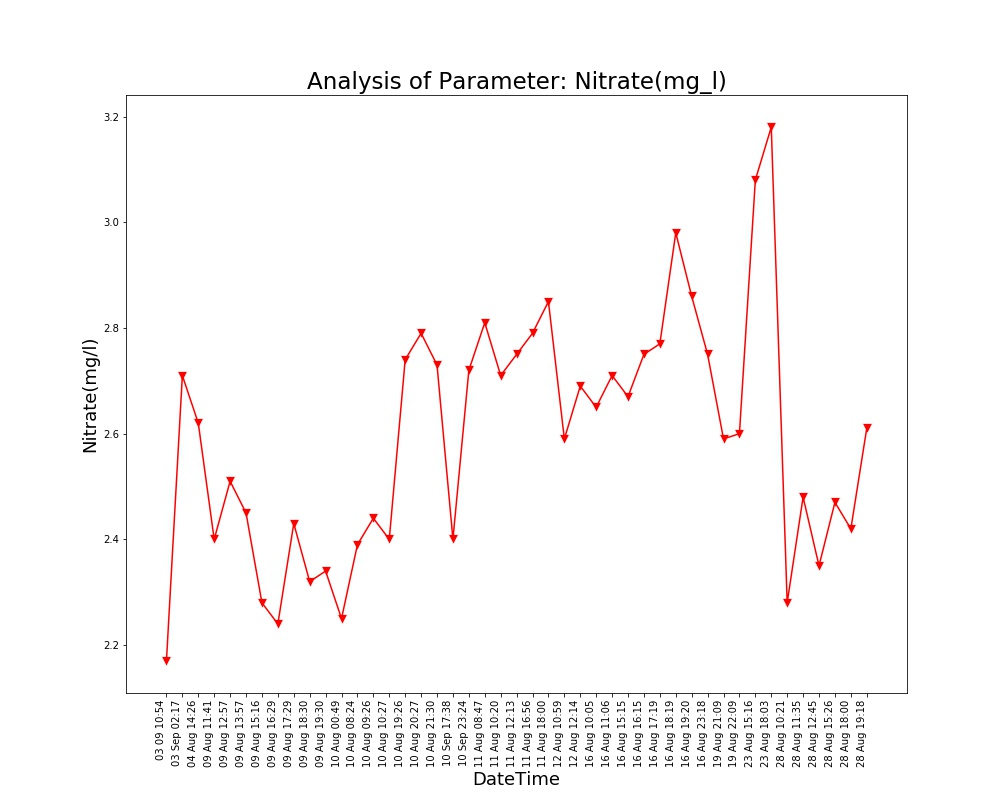

Source data for this figure (header and first rows):
Unnamed: 0, DateTime, Date, Time, Nitrate(mg/l)
0.0, 04 Aug 14:26, 04 Aug 2021, 14:26:24, 2.62
1.0, 09 Aug 11:41, 09 Aug 2021, 11:41:48, 2.4
2.0, 09 Aug 12:57, 09 Aug 2021, 12:57:04, 2.51
3.0, 09 Aug 13:57, 09 Aug 2021, 13:57:19, 2.45
4.0, 09 Aug 15:16, 09 Aug 2021, 15:16:19, 2.28
5.0, 09 Aug 16:29, 09 Aug 2021, 16:29:24, 2.24
6.0, 09 Aug 17:29, 09 Aug 2021, 17:29:51, 2.43
7.0, 09 Aug 18:30, 09 Aug 2021, 18:30:16, 2.32
8.0, 09 Aug 19:30, 09 Aug 2021, 19:30:40, 2.34
9.0, 10 Aug 00:49, 10 Aug 2021, 00:49:39, 2.25
10.0, 10 Aug 08:24, 10 Aug 2021, 08:24:01, 2.39
11.0, 10 Aug 09:26, 10 Aug 2021, 09:26:56, 2.44
12.0, 10 Aug 10:27, 10 Aug 2021, 10:27:28, 2.4
13.0, 10 Aug 19:26, 10 Aug 2021, 19:26:33, 2.74
14.0, 10 Aug 20:27, 10 Aug 2021, 20:27:03, 2.79
15.0, 10 Aug 21:30, 10 Aug 2021, 21:30:23, 2.73
16.0, 11 Aug 08:47, 11 Aug 2021, 08:47:06, 2.81
17.0, 11 Aug 10:20, 11 Aug 2021, 10:20:04, 2.71
18.0, 11 Aug 12:13, 11 Aug 2021, 12:13:36, 2.75
19.0, 11 Aug 16:56, 11 Aug 2021, 16:56:21, 2.79
20.0, 11 Aug 18:00, 11 Aug 2021, 18:00:02, 2.85
21.0, 12 Aug 10:59, 12 Aug 2021, 10:59:37, 2.59
22.0, 12 Aug 12:14, 12 Aug 2021, 12:14:31, 2.69
23.0, 16 Aug 10:05, 16 Aug 2021, 10:05:25, 2.65
24.0, 16 Aug 11:06, 16 Aug 2021, 11:06:03, 2.71
25.0, 16 Aug 15:15, 16 Aug 2021, 15:15:28, 2.67
26.0, 16 Aug 16:15, 16 Aug 2021, 16:15:54, 2.75
27.0, 16 Aug 17:19, 16 Aug 2021, 17:19:32, 2.77
28.0, 16 Aug 18:19, 16 Aug 2021, 18:19:53, 2.98
29.0, 16 Aug 19:20, 16 Aug 2021, 19:20:17, 2.86
30.0, 16 Aug 23:18, 16 Aug 2021, 23:18:09, 2.75
31.0, 19 Aug 21:09, 19 Aug 2021, 21:09:25, 2.59
32.0, 19 Aug 22:09, 19 Aug 2021, 22:09:52, 2.6
33.0, 23 Aug 15:16, 23 Aug 2021, 15:16:38, 3.08
34.0, 23 Aug 18:03, 23 Aug 2021, 18:03:46, 3.18
35.0, 28 Aug 10:21, 28 Aug 2021, 10:21:18, 2.28
36.0, 28 Aug 11:35, 28 Aug 2021, 11:35:06, 2.48
37.0, 28 Aug 12:45, 28 Aug 2021, 12:45:39, 2.35
38.0, 28 Aug 15:26, 28 Aug 2021, 15:26:51, 2.47
39.0, 28 Aug 18:00, 28 Aug 2021, 18:00:08, 2.42
40.0, 28 Aug 19:18, 28 Aug 2021, 19:18:38, 2.61
, 03 Sep 02:17, 03 Sep 2021, 02:17:33, 2.71
, 03 09 10:54, 03 Sep 2021, 10:54:46, 2.17
, 10 Sep 17:38, 10 Sep 2021, 17:38:26, 2.4
, 10 Sep 23:24, 10 Sep 2021, 23:24:03, 2.72
